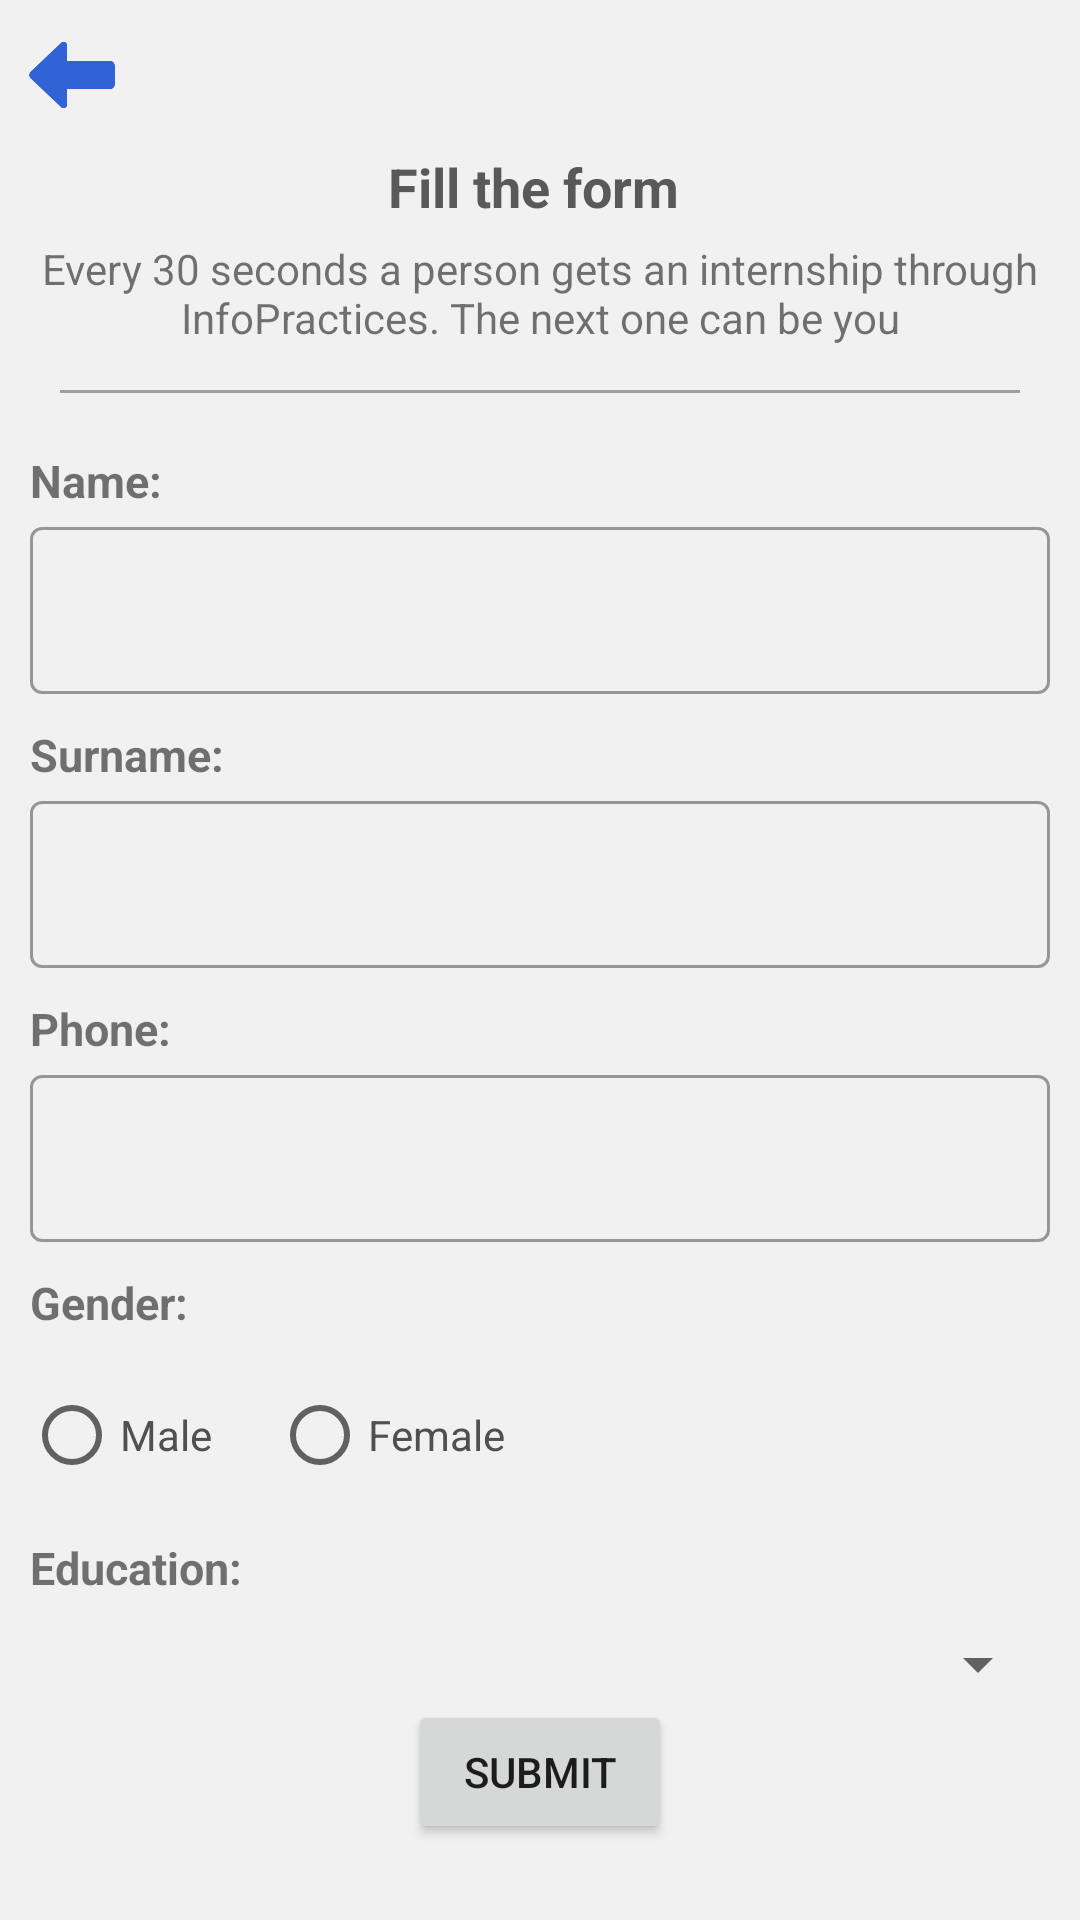

Write the Android layout XML for this screen, with the resource values it uses.
<!-- AndroidManifest.xml: application theme Theme.InfoPractices -->
<!-- res/layout/fragment_apply.xml -->
<?xml version="1.0" encoding="utf-8"?>
<RelativeLayout xmlns:android="http://schemas.android.com/apk/res/android"
    xmlns:app="http://schemas.android.com/apk/res-auto"
    xmlns:tools="http://schemas.android.com/tools"
    android:layout_width="match_parent"
    android:layout_height="match_parent"
    android:id="@+id/applyFragment"
    tools:context=".applyFragment"
    android:background="#F1F1F1">

    <ImageView
        android:id="@+id/arrowImage"
        android:layout_width="48dp"
        android:layout_height="38dp"
        android:layout_marginTop="6dp"
        android:src="@drawable/flecha" />

    <TextView
        android:id="@+id/textView"
        android:layout_width="wrap_content"
        android:layout_height="wrap_content"
        android:layout_centerHorizontal="true"
        android:layout_marginTop="50dp"
        android:text="Fill the form "
        android:textColor="#595959"
        android:textSize="18sp"
        android:textStyle="bold" />

    <TextView
        android:id="@+id/textView2"
        android:layout_width="wrap_content"
        android:layout_height="wrap_content"
        android:layout_centerHorizontal="true"
        android:layout_marginTop="80dp"
        android:text="Every 30 seconds a person gets an internship through InfoPractices. The next one can be you"
        android:textAlignment="center" />

    <LinearLayout
        android:layout_width="match_parent"
        android:layout_height="1dp"
        android:layout_marginLeft="20dp"
        android:layout_marginTop="130dp"
        android:layout_marginRight="20dp"
        android:background="#9E9E9E"
        android:orientation="vertical"></LinearLayout>

    <LinearLayout
        android:layout_width="match_parent"
        android:layout_height="match_parent"
        android:orientation="vertical"
        android:layout_marginTop="140dp">

        <TextView
            android:id="@+id/textView4"
            android:layout_width="match_parent"
            android:layout_height="wrap_content"
            android:layout_marginLeft="10dp"
            android:layout_marginTop="10dp"
            android:text="Name:"
            android:textSize="15sp"
            android:textStyle="bold" />

        <com.google.android.material.textfield.TextInputLayout
            android:id="@+id/text_input_layout_outlined"
            android:layout_width="match_parent"
            android:layout_height="wrap_content"

            android:layout_marginLeft="10dp"
            android:layout_marginRight="10dp"
            style="@style/Widget.MaterialComponents.TextInputLayout.OutlinedBox">

            <com.google.android.material.textfield.TextInputEditText
                android:id="@+id/editTextOutlined"
                android:layout_width="match_parent"
                android:layout_height="wrap_content" />

        </com.google.android.material.textfield.TextInputLayout>

        <TextView
            android:id="@+id/textView5"
            android:layout_width="match_parent"
            android:layout_height="wrap_content"
            android:layout_marginLeft="10dp"
            android:layout_marginTop="10dp"
            android:text="Surname:"
            android:textSize="15sp"
            android:textStyle="bold" />

        <com.google.android.material.textfield.TextInputLayout
            android:id="@+id/text_input_layout_outlined2"
            android:layout_width="match_parent"
            android:layout_height="wrap_content"

            android:layout_marginLeft="10dp"
            android:layout_marginRight="10dp"
            style="@style/Widget.MaterialComponents.TextInputLayout.OutlinedBox">

            <com.google.android.material.textfield.TextInputEditText
                android:id="@+id/editTextOutlined2"
                android:layout_width="match_parent"
                android:layout_height="wrap_content" />
        </com.google.android.material.textfield.TextInputLayout>

        <TextView
            android:id="@+id/textView6"
            android:layout_width="match_parent"
            android:layout_height="wrap_content"
            android:layout_marginLeft="10dp"
            android:layout_marginTop="10dp"
            android:text="Phone: "
            android:textSize="15sp"
            android:textStyle="bold" />

        <com.google.android.material.textfield.TextInputLayout
            android:id="@+id/text_input_layout_outlined3"
            android:layout_width="match_parent"
            android:layout_height="wrap_content"
            android:inputType="number"

            android:layout_marginLeft="10dp"
            android:layout_marginRight="10dp"
            style="@style/Widget.MaterialComponents.TextInputLayout.OutlinedBox">

            <com.google.android.material.textfield.TextInputEditText
                android:id="@+id/editTextOutlined3"
                android:layout_width="match_parent"
                android:layout_height="wrap_content" />
        </com.google.android.material.textfield.TextInputLayout>

        <TextView
            android:id="@+id/textView7"
            android:layout_width="match_parent"
            android:layout_height="wrap_content"
            android:layout_marginLeft="10dp"
            android:layout_marginTop="10dp"
            android:text="Gender: "
            android:textSize="15sp"
            android:textStyle="bold" />

        <RadioGroup
            android:layout_width="wrap_content"
            android:layout_height="wrap_content"
            android:orientation="horizontal"
            android:layout_marginTop="10dp"
            android:layout_marginLeft="8dp"
            android:layout_gravity="">

            <RadioButton
                android:id="@+id/radioButtonMale"
                android:layout_width="wrap_content"
                android:layout_height="wrap_content"
                android:text="Male"
                android:textColor="#505050" />

            <RadioButton
                android:id="@+id/radioButtonFemale"
                android:layout_width="wrap_content"
                android:layout_height="wrap_content"
                android:layout_marginLeft="20dp"
                android:text="Female"
                android:textColor="#505050" />
        </RadioGroup>

        <TextView
            android:id="@+id/textView8"
            android:layout_width="match_parent"
            android:layout_height="wrap_content"
            android:layout_marginLeft="10dp"
            android:layout_marginTop="10dp"
            android:text="Education: "
            android:textSize="15sp"
            android:textStyle="bold" />

        <Spinner
            style="@style/spinner_style"
            android:id="@+id/spinnerEducationLevel"
            android:layout_width="match_parent"
            android:layout_height="wrap_content"
            android:autofillHints="Select an option"
            android:layout_marginTop="10dp"
            android:layout_marginRight="10dp"
            android:entries="@array/education_levels"
            />

        <Button
            android:layout_width="wrap_content"
            android:layout_height="wrap_content"
            android:text="SUBMIT"
            android:gravity="center"
            android:layout_gravity="center" />

    </LinearLayout>

</RelativeLayout>
<!-- resources referenced by this layout -->
<resources>
  <!-- drawable flecha: png bitmap (drawable, 3367 bytes) -->
  <style name="Theme.InfoPractices" parent="Theme.MaterialComponents.DayNight.NoActionBar">
          
          <item name="colorPrimary">@color/purple_500</item>
          <item name="colorPrimaryVariant">@color/purple_700</item>
          <item name="colorOnPrimary">@color/white</item>
          
          <item name="colorSecondary">@color/teal_200</item>
          <item name="colorSecondaryVariant">@color/teal_700</item>
          <item name="colorOnSecondary">@color/black</item>
          
          <item name="android:statusBarColor">?attr/colorPrimaryVariant</item>
          
      </style>
  <color name="purple_500">#295dd6</color>
  <color name="purple_700">#295dd6</color>
  <color name="white">#F1F1F1</color>
  <color name="teal_200">#FF03DAC5</color>
  <color name="teal_700">#FF018786</color>
  <color name="black">#FF000000</color>
</resources>
